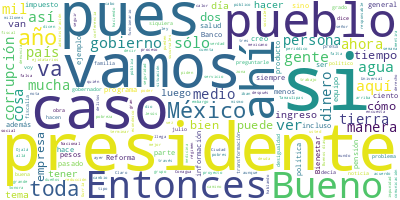

The table this chart was drawn from, first rows:
Participante, Texto, Sentimiento, Palabras, Dia, Mes, Anio
PRESIDENTE ANDRES MANUEL LOPEZ OBRADOR, ?Buenos días. Ánimo, ánimo., 0.0, 4, 02, 08, 2023
PRESIDENTE ANDRES MANUEL LOPEZ OBRADOR, Bueno, pues hoy es miércoles y correspon…, 0.0, 91, 02, 08, 2023
PRESIDENTE ANDRES MANUEL LOPEZ OBRADOR, Y sirve para advertir, para proteger, y …, 0.0, 104, 02, 08, 2023
PRESIDENTE ANDRES MANUEL LOPEZ OBRADOR, Como eso ya no sucede y se ha echado a a…, 0.0, 49, 02, 08, 2023
PRESIDENTE ANDRES MANUEL LOPEZ OBRADOR, Afortunadamente está tan despierto el pu…, 0.0, 39, 02, 08, 2023
PRESIDENTE ANDRES MANUEL LOPEZ OBRADOR, Antes nadie aguantaba una campaña así, a…, 0.0, 94, 02, 08, 2023
PRESIDENTE ANDRES MANUEL LOPEZ OBRADOR, En el periódico no hay réplica. ¿Qué se …, 0.0, 25, 02, 08, 2023
PRESIDENTE ANDRES MANUEL LOPEZ OBRADOR, En la radio, un conductor está hablando …, 0.0, 29, 02, 08, 2023
PRESIDENTE ANDRES MANUEL LOPEZ OBRADOR, Y en la televisión, menos; incluso hasta…, 0.0, 15, 02, 08, 2023
PRESIDENTE ANDRES MANUEL LOPEZ OBRADOR, Pero en las redes sí, ahí se pone algo y…, 0.0, 17, 02, 08, 2023
PRESIDENTE ANDRES MANUEL LOPEZ OBRADOR, Pero en general hay mucho control de los…, 0.0, 22, 02, 08, 2023
PRESIDENTE ANDRES MANUEL LOPEZ OBRADOR, Pero les decía que estoy contento porque…, 0.0, 60, 02, 08, 2023
PRESIDENTE ANDRES MANUEL LOPEZ OBRADOR, ¿Aprueba o desaprueba el trabajo realiza…, 0.0, 11, 02, 08, 2023
PRESIDENTE ANDRES MANUEL LOPEZ OBRADOR, Pues eso es lo más alto. Debería de esta…, 0.0, 41, 02, 08, 2023
PRESIDENTE ANDRES MANUEL LOPEZ OBRADOR, No, la gente está muy despierta, el pueb…, 0.0, 62, 02, 08, 2023
PRESIDENTE ANDRES MANUEL LOPEZ OBRADOR, Y la reacción de muchas de estas persona…, 0.0, 124, 02, 08, 2023
PRESIDENTE ANDRES MANUEL LOPEZ OBRADOR, Ah, eso no fue noticia, no fue noticia e…, 0.0, 56, 02, 08, 2023
PRESIDENTE ANDRES MANUEL LOPEZ OBRADOR, De modo que vamos a ver qué nos dice Eli…, 0.0, 10, 02, 08, 2023
ANA ELIZABETH GARCIA VILCHIS, Con su permiso, señor presidente. Buenos…, 0.0, 40, 02, 08, 2023
ANA ELIZABETH GARCIA VILCHIS, Hoy es 2 de agosto de 2023 y esta es la …, 0.0, 21, 02, 08, 2023
ANA ELIZABETH GARCIA VILCHIS, Vamos a comenzar con la primera, que ya …, 0.0, 127, 02, 08, 2023
ANA ELIZABETH GARCIA VILCHIS, Un día antes, el sábado 29 de julio, se …, 0.0, 95, 02, 08, 2023
ANA ELIZABETH GARCIA VILCHIS, Entre los oradores, que pasaron desaperc…, 0.0, 71, 02, 08, 2023
ANA ELIZABETH GARCIA VILCHIS, La verdad es que es de risa loca. Todo e…, 0.0, 44, 02, 08, 2023
ANA ELIZABETH GARCIA VILCHIS, Vean nada más en pantalla —si me pueden …, 0.0, 79, 02, 08, 2023
ANA ELIZABETH GARCIA VILCHIS, Vamos con la siguiente. Arman escándalo …, 0.0, 89, 02, 08, 2023
ANA ELIZABETH GARCIA VILCHIS, Esto es falso, el proceso de adquisición…, 0.0, 54, 02, 08, 2023
ANA ELIZABETH GARCIA VILCHIS, El contrato es por un monto mensual apro…, 0.0, 43, 02, 08, 2023
ANA ELIZABETH GARCIA VILCHIS, Este tipo de trascendidos publicados son…, 0.0, 46, 02, 08, 2023
ANA ELIZABETH GARCIA VILCHIS, El PAN, el Partido Acción Nacional, usó …, 0.0, 44, 02, 08, 2023
ANA ELIZABETH GARCIA VILCHIS, Bueno, vamos con la siguiente. El Univer…, 0.0, 107, 02, 08, 2023
ANA ELIZABETH GARCIA VILCHIS, Esta información, como digo, no es verda…, 0.0, 51, 02, 08, 2023
ANA ELIZABETH GARCIA VILCHIS, Pero, como digo, esta información es fal…, 0.0, 78, 02, 08, 2023
ANA ELIZABETH GARCIA VILCHIS, Vamos a los números: hasta julio de 2023…, 0.0, 42, 02, 08, 2023
ANA ELIZABETH GARCIA VILCHIS, Y pues rematamos: aunque les dé coraje a…, 0.0, 35, 02, 08, 2023
ANA ELIZABETH GARCIA VILCHIS, Por cierto, aquí vamos a hacer una pausa…, 0.0, 78, 02, 08, 2023
ANA ELIZABETH GARCIA VILCHIS, Hasta aquí las noticias falsas de esta s…, 0.0, 47, 02, 08, 2023
ANA ELIZABETH GARCIA VILCHIS, Los ingresos de las familias con menos r…, 0.0, 24, 02, 08, 2023
ANA ELIZABETH GARCIA VILCHIS, La brecha de desigualdad disminuyó. En 2…, 0.0, 73, 02, 08, 2023
ANA ELIZABETH GARCIA VILCHIS, También son importantes los programas so…, 0.0, 51, 02, 08, 2023
ANA ELIZABETH GARCIA VILCHIS, Según el Inegi, incluso se redujo la bre…, 0.0, 43, 02, 08, 2023
ANA ELIZABETH GARCIA VILCHIS, Además de la reducción de la pobreza se …, 0.0, 96, 02, 08, 2023
ANA ELIZABETH GARCIA VILCHIS, Incluso, si lo comparamos con la polític…, 0.0, 38, 02, 08, 2023
ANA ELIZABETH GARCIA VILCHIS, Aquí vemos los gráficos. México está por…, 0.0, 36, 02, 08, 2023
ANA ELIZABETH GARCIA VILCHIS, Pero ¿qué creen?, estas son las buenas n…, 0.0, 66, 02, 08, 2023
ANA ELIZABETH GARCIA VILCHIS, ‘El presidente de México, uno de los tem…, 0.0, 87, 02, 08, 2023
ANA ELIZABETH GARCIA VILCHIS, La mayoría de los comentaristas ignoraro…, 0.0, 84, 02, 08, 2023
ANA ELIZABETH GARCIA VILCHIS, Vean cómo entre el 27 y el 30 de julio l…, 0.0, 80, 02, 08, 2023
ANA ELIZABETH GARCIA VILCHIS, ¿No les parece importante que se haya re…, 0.0, 22, 02, 08, 2023
ANA ELIZABETH GARCIA VILCHIS, Antes de terminar, citaremos un mensaje …, 0.0, 43, 02, 08, 2023
ANA ELIZABETH GARCIA VILCHIS, ‘México es la única dictadura donde los …, 0.0, 38, 02, 08, 2023
ANA ELIZABETH GARCIA VILCHIS, Hasta aquí esta cita. Vaya ironía., 0.0, 6, 02, 08, 2023
ANA ELIZABETH GARCIA VILCHIS, Es cuanto, señor presidente. Que todas y…, 0.0, 12, 02, 08, 2023
PRESIDENTE ANDRES MANUEL LOPEZ OBRADOR, Vamos aquí adelante., 0.0, 3, 02, 08, 2023
PREGUNTA, Buenos días, presidente; buenos días a t…, 0.0, 10, 02, 08, 2023
PREGUNTA, Nancy Flores, de la revista Contralínea., 0.0, 6, 02, 08, 2023
PREGUNTA, Presidente, en la revista Contralínea hi…, 0.0, 93, 02, 08, 2023
PREGUNTA, Pero no sólo eso. Además, desde la OCDE,…, 0.0, 60, 02, 08, 2023
PREGUNTA, Este personaje vive del erario de la nac…, 0.0, 66, 02, 08, 2023
PREGUNTA, ¿Qué significa?, 0.0, 2, 02, 08, 2023
... 246 more rows
